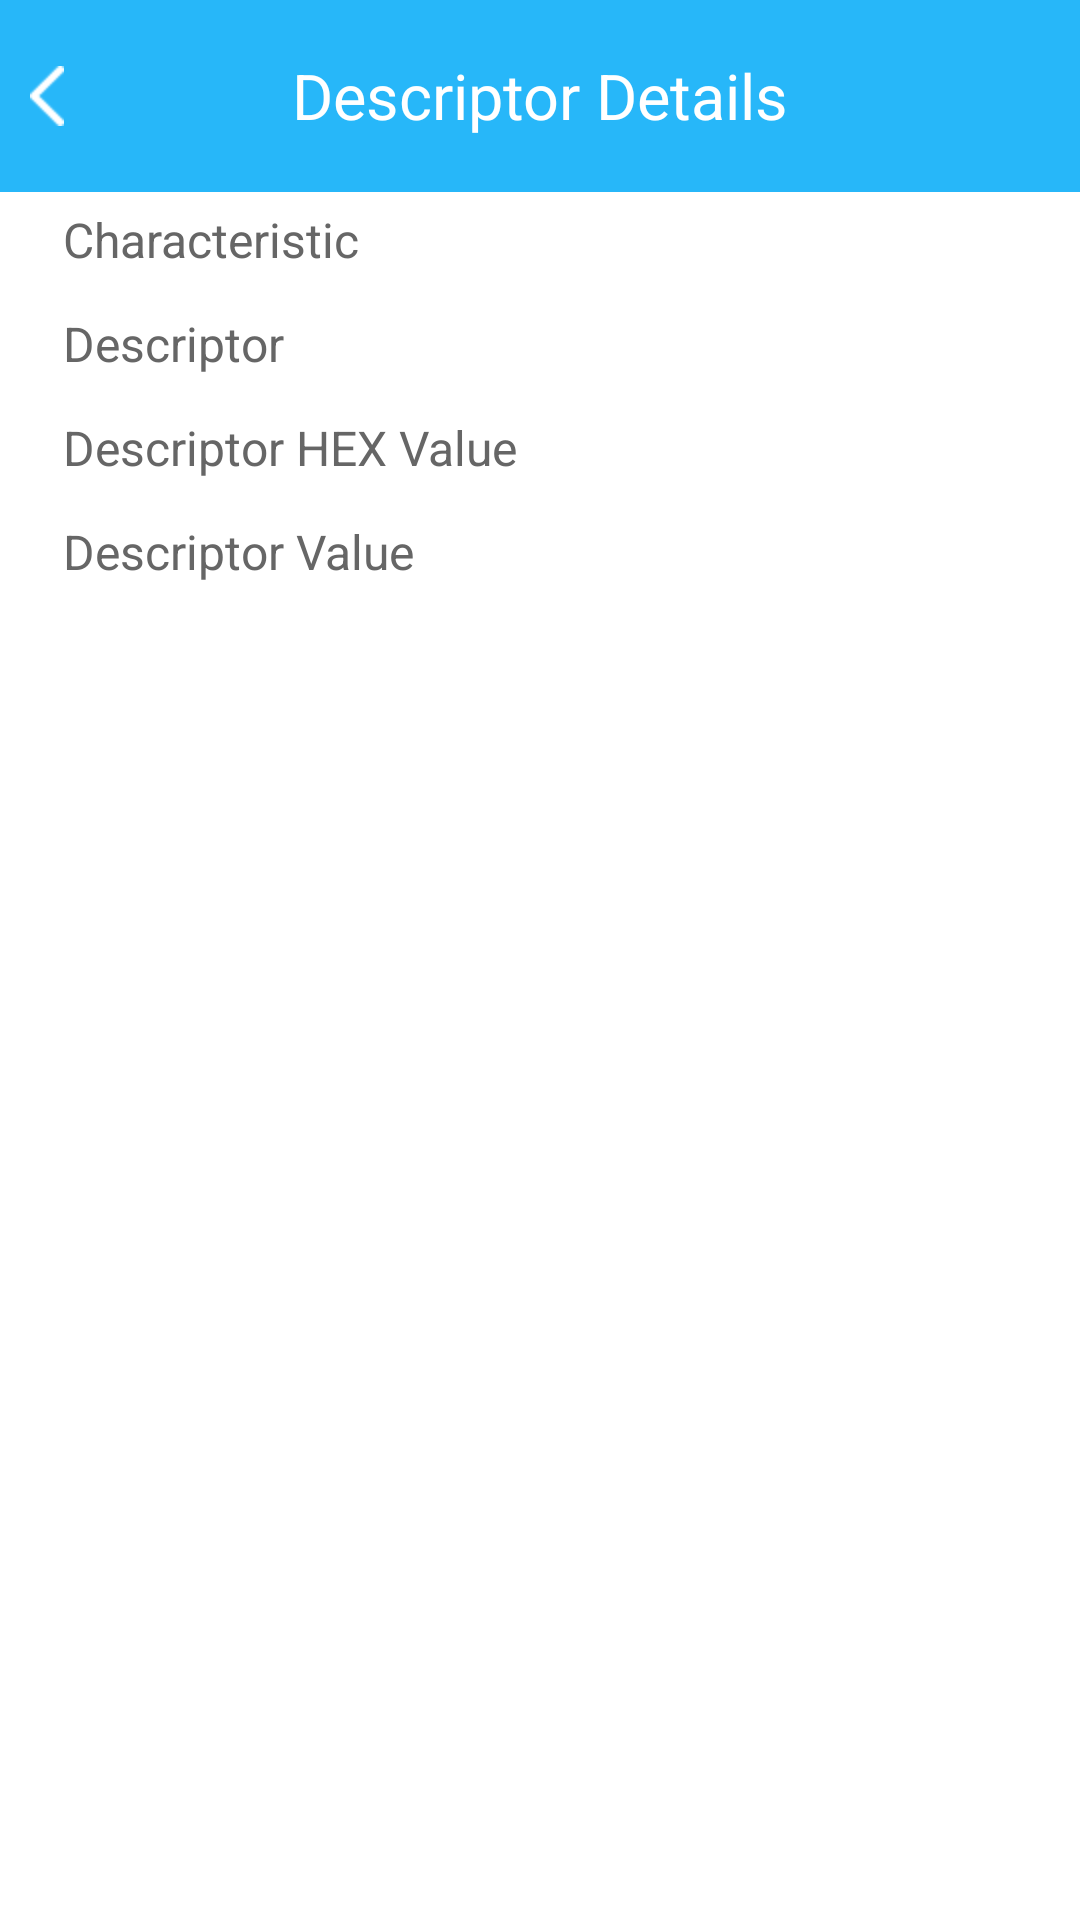

Here is an Android app screen rendered from its layout file. Give the layout XML and the strings, colors and styles it references.
<!-- AndroidManifest.xml: application theme AppTheme -->
<!-- res/layout/activity_gattdb_descriptor_details.xml -->
<?xml version="1.0" encoding="utf-8"?>
<RelativeLayout xmlns:android="http://schemas.android.com/apk/res/android"
    android:id="@+id/activity_gattdb_descriptor_details_parent"
    android:layout_width="match_parent"
    android:clickable="true"
    android:layout_height="match_parent"
    android:background="@color/white">

    <RelativeLayout
        android:id="@+id/activity_gattdb_descriptor_details_rl"
        android:layout_width="match_parent"
        android:layout_height="64dp"
        android:layout_alignParentTop="true"
        android:background="@color/colorPrimary">

        <TextView
            android:id="@+id/activity_gattdb_descriptor_details_headTv"
            android:layout_width="match_parent"
            android:layout_height="wrap_content"
            android:layout_alignParentLeft="true"
            android:layout_centerVertical="true"
            android:gravity="center"
            android:padding="10dp"
            android:text="@string/gatt_descriptors_details"
            android:textColor="@color/white"
            android:textSize="@dimen/txt_large" />


        <ImageView
            android:id="@+id/activity_gattdb_descriptor_details_imgback"
            android:layout_width="wrap_content"
            android:layout_height="wrap_content"
            android:layout_alignParentLeft="true"
            android:layout_centerVertical="true"
            android:contentDescription="@string/app_name"
            android:padding="10dp"
            android:src="@drawable/icon_fh" />

    </RelativeLayout>


    <LinearLayout
        android:id="@+id/activity_gattdb_descriptor_details_cLl"
        android:layout_width="match_parent"
        android:layout_height="wrap_content"
        android:layout_below="@+id/activity_gattdb_descriptor_details_rl"
        android:layout_marginLeft="16dp"
        android:layout_marginRight="16dp">

        <TextView
            android:layout_width="0dp"
            android:layout_height="match_parent"
            android:layout_weight="1"
            android:drawableRight="@drawable/col_icon"
            android:gravity="center|left"
            android:padding="5dp"
            android:text="@string/gatt_charateristic"
            android:textColor="@color/txt_black_middle"
            android:textSize="@dimen/txt_medium"
             />

        <TextView
            android:id="@+id/activity_gattdb_descriptor_details_cNameTv"
            android:layout_width="0dp"
            android:layout_height="match_parent"
            android:layout_weight="1"
            android:gravity="center|left"
            android:padding="5dp"
            android:textColor="@color/txt_black_middle"
            android:textSize="@dimen/txt_medium"/>
    </LinearLayout>

    <LinearLayout
        android:id="@+id/activity_gattdb_descriptor_details_dLl"
        android:layout_width="match_parent"
        android:layout_height="wrap_content"
        android:layout_alignLeft="@+id/activity_gattdb_descriptor_details_cLl"
        android:layout_below="@+id/activity_gattdb_descriptor_details_cLl"
        android:layout_marginRight="16dp"
        android:layout_marginTop="3dp">

        <TextView
            android:layout_width="0dp"
            android:layout_height="match_parent"
            android:layout_weight="1"
            android:drawableRight="@drawable/col_icon"
            android:gravity="center|left"
            android:padding="5dp"
            android:text="@string/gatt_descriptor"
            android:textColor="@color/txt_black_middle"
            android:textSize="@dimen/txt_medium" />

        <TextView
            android:id="@+id/activity_gattdb_descriptor_details_dNameTv"
            android:layout_width="0dp"
            android:layout_height="match_parent"
            android:layout_weight="1"
            android:gravity="center|left"
            android:padding="5dp"
            android:textColor="@color/txt_black_middle"
            android:textSize="@dimen/txt_medium" />
    </LinearLayout>
    <LinearLayout
        android:id="@+id/activity_gattdb_descriptor_details_dHVLl"
        android:layout_width="match_parent"
        android:layout_height="wrap_content"
        android:layout_alignLeft="@+id/activity_gattdb_descriptor_details_dLl"
        android:layout_below="@+id/activity_gattdb_descriptor_details_dLl"
        android:layout_marginRight="16dp"
        android:layout_marginTop="3dp">

        <TextView
            android:layout_width="0dp"
            android:layout_height="match_parent"
            android:layout_weight="1"
            android:drawableRight="@drawable/col_icon"
            android:gravity="center|left"
            android:padding="5dp"
            android:text="@string/gatt_descriptor_hex_value"
            android:textColor="@color/txt_black_middle"
            android:textSize="@dimen/txt_medium" />

        <TextView
            android:id="@+id/activity_gattdb_descriptor_details_dHvTxt"
            android:layout_width="0dp"
            android:layout_height="match_parent"
            android:layout_weight="1"
            android:gravity="center|left"
            android:padding="5dp"
            android:textColor="@color/txt_black_middle"
            android:textSize="@dimen/txt_medium"/>
    </LinearLayout>
    <LinearLayout
        android:id="@+id/activity_gattdb_descriptor_details_dvLl"
        android:layout_width="match_parent"
        android:layout_height="wrap_content"
        android:layout_alignLeft="@+id/activity_gattdb_descriptor_details_dHVLl"
        android:layout_below="@+id/activity_gattdb_descriptor_details_dHVLl"
        android:layout_marginRight="16dp"
        android:layout_marginTop="3dp">

        <TextView
            android:layout_width="0dp"
            android:layout_height="match_parent"
            android:layout_weight="1"
            android:drawableRight="@drawable/col_icon"
            android:gravity="center|left"
            android:padding="5dp"
            android:text="@string/gatt_descriptor_value"
            android:textColor="@color/txt_black_middle"
            android:textSize="@dimen/txt_medium" />

        <TextView
            android:id="@+id/activity_gattdb_descriptor_details_dvTxt"
            android:layout_width="0dp"
            android:layout_height="match_parent"
            android:layout_weight="1"
            android:gravity="center|left"
            android:padding="5dp"
            android:textColor="@color/txt_black_middle"
            android:textSize="@dimen/txt_medium" />
    </LinearLayout>

    <LinearLayout
        android:id="@+id/activity_gattdb_descriptor_details_pLl"
        android:layout_width="match_parent"
        android:layout_height="wrap_content"
        android:layout_alignParentBottom="true"
        android:layout_centerHorizontal="true">

        <Button
            android:id="@+id/activity_gattdb_descriptor_details_readBtn"
            android:layout_width="0dp"
            android:layout_height="wrap_content"
            android:layout_weight="1"
            android:background="@drawable/button_selector"
            android:gravity="center"
            android:layout_margin="10dp"
            android:text="@string/gatt_services_read"
            android:textColor="@color/white"
            android:textSize="@dimen/txt_medium"
            />

        <Button
            android:id="@+id/activity_gattdb_descriptor_details_wNBtn"
            android:layout_width="0dp"
            android:layout_height="wrap_content"
            android:layout_weight="1"
            android:background="@drawable/button_selector"
            android:layout_margin="10dp"
            android:text="@string/gatt_services_notify"
            android:visibility="gone"
            android:textColor="@color/white"
            android:textSize="@dimen/txt_medium"
            />
        <Button
            android:id="@+id/activity_gattdb_descriptor_details_wIBtn"
            android:layout_width="0dp"
            android:layout_height="wrap_content"
            android:layout_weight="1"
            android:background="@drawable/button_selector"
            android:layout_margin="10dp"
            android:text="@string/gatt_services_indicate"
            android:visibility="gone"
            android:textColor="@color/white"
            android:textSize="@dimen/txt_medium"
            />

    </LinearLayout>

</RelativeLayout>
<!-- resources referenced by this layout -->
<resources>
  <color name="colorPrimary">#27b7f9</color>
  <color name="txt_black_middle">#666666</color>
  <color name="white">#ffffff</color>
  <dimen name="txt_large">21sp</dimen>
  <dimen name="txt_medium">16sp</dimen>
  <!-- drawable icon_fh: png bitmap (drawable-hdpi, 1134 bytes) -->
  <string name="app_name">OTA Upgrade</string>
  <string name="gatt_charateristic">Characteristic</string>
  <string name="gatt_descriptor">Descriptor</string>
  <string name="gatt_descriptor_hex_value">Descriptor HEX Value</string>
  <string name="gatt_descriptor_value">Descriptor Value</string>
  <string name="gatt_descriptors_details">Descriptor Details</string>
  <string name="gatt_services_indicate">Indicate</string>
  <string name="gatt_services_notify">Notify</string>
  <string name="gatt_services_read">Read</string>
  <style name="AppTheme" parent="Theme.AppCompat.Light.DarkActionBar">
          
          <item name="colorPrimary">@color/colorPrimary</item>
          <item name="colorPrimaryDark">@color/colorPrimaryDark</item>
          <item name="colorAccent">@color/colorAccent</item>
      </style>
  <color name="colorPrimaryDark">#0576ea</color>
  <color name="colorAccent">#FF4081</color>
</resources>
